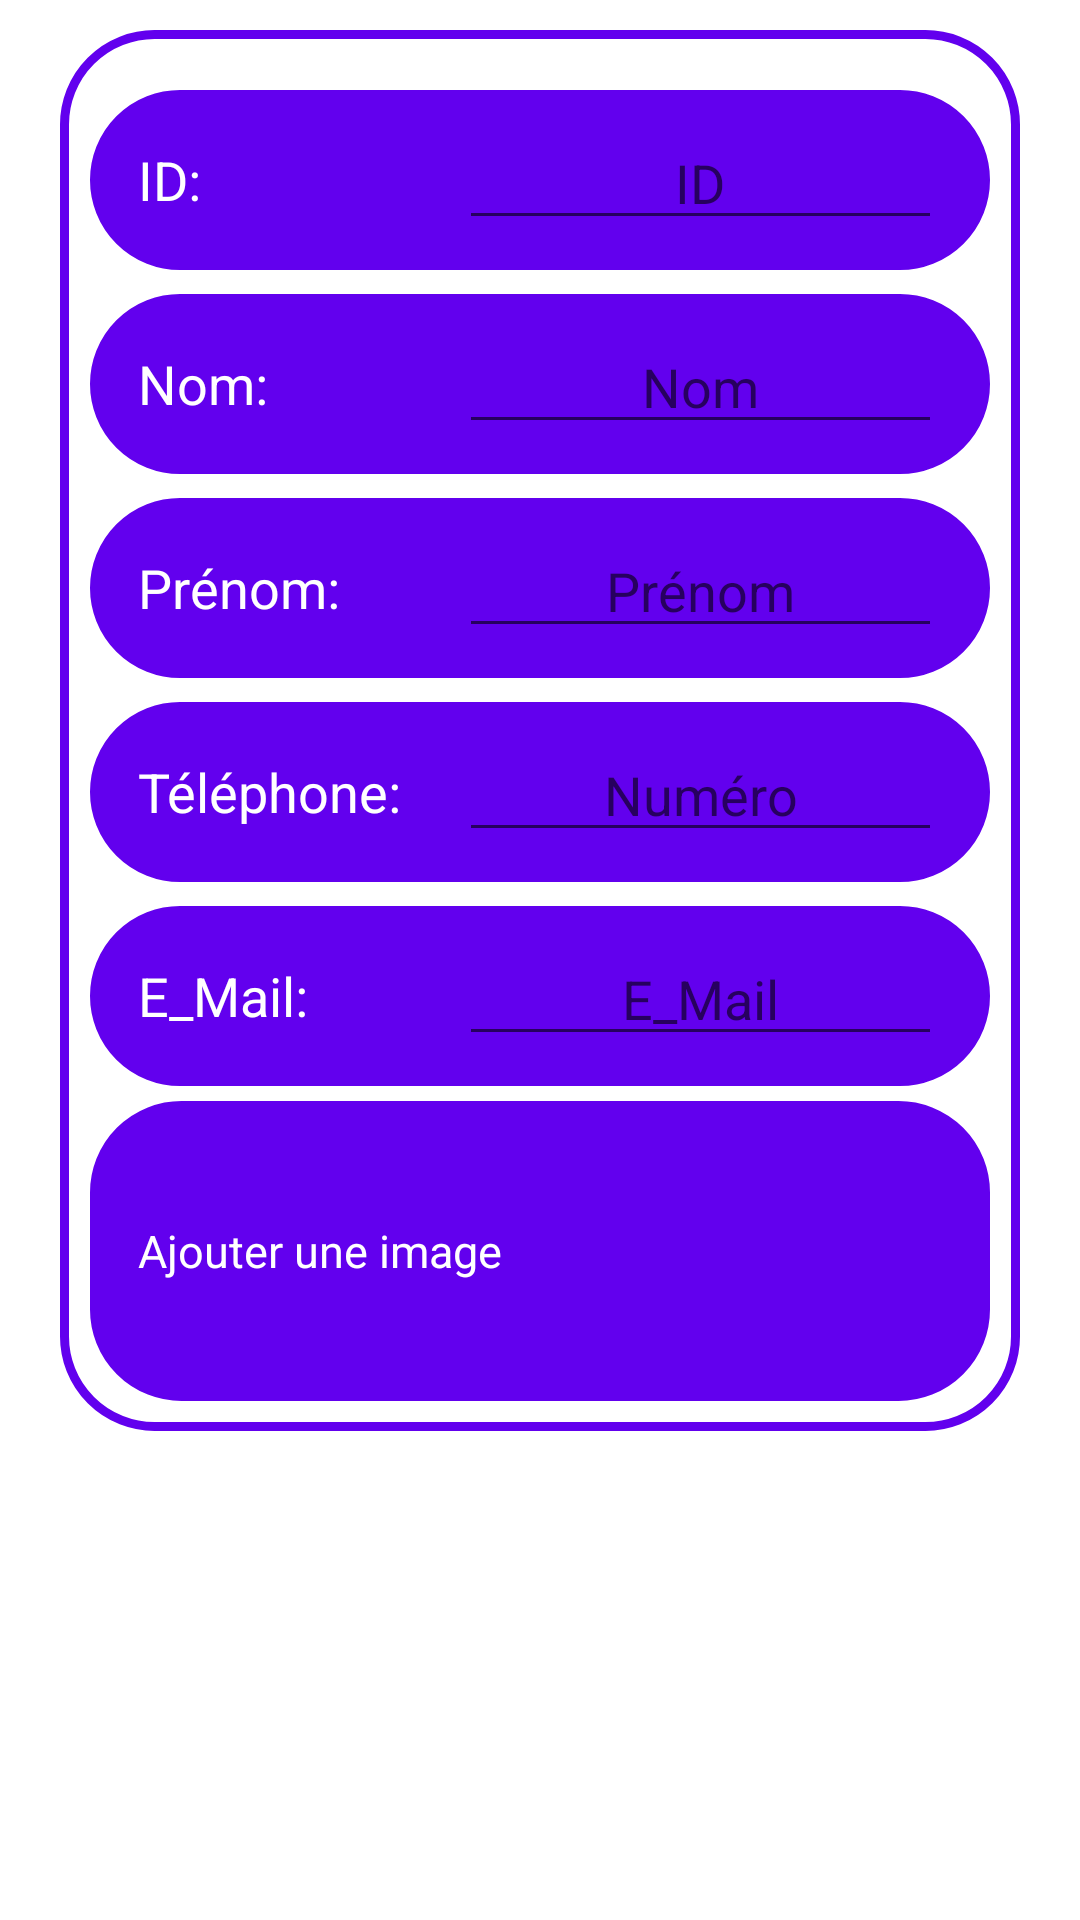

Write the Android layout XML for this screen, with the resource values it uses.
<!-- AndroidManifest.xml: application theme Theme.DAMPROJECT -->
<!-- res/layout/datainsertlayout.xml -->
<?xml version="1.0" encoding="utf-8"?>
<androidx.constraintlayout.widget.ConstraintLayout xmlns:android="http://schemas.android.com/apk/res/android"
    xmlns:app="http://schemas.android.com/apk/res-auto"
    xmlns:tools="http://schemas.android.com/tools"
    android:layout_width="match_parent"
    android:layout_height="match_parent"
    android:padding="10dp"
    android:background="@drawable/profile">
    <LinearLayout
        android:orientation="vertical"
        android:layout_height="wrap_content"
        android:layout_width="match_parent"
        android:layout_marginLeft="10dp"
        android:layout_marginRight="10dp"
        android:background="@drawable/info_bg"
        tools:ignore="MissingConstraints">
        <LinearLayout
            android:id="@+id/identifiant"
            android:layout_width="match_parent"
            android:layout_height="wrap_content"
            android:layout_marginTop="10dp"
            android:gravity="center_vertical"
            android:paddingHorizontal="16dp"
            android:background="@drawable/layout_bg"
            app:layout_constraintEnd_toEndOf="parent"
            app:layout_constraintStart_toStartOf="parent"
            app:layout_constraintTop_toTopOf="parent">

            <TextView

                android:id="@+id/tv_id"
                android:layout_width="100dp"
                android:layout_height="wrap_content"
                android:text="ID:"
                android:textColor="@color/white"
                android:textSize="18dp"
                tools:layout_editor_absoluteX="12dp"
                tools:layout_editor_absoluteY="104dp"
                />

            <EditText
                android:id="@+id/ET_id"
                android:layout_width="0dp"
                android:layout_height="40dp"
                android:layout_marginStart="7dp"
                android:layout_weight="1"
                android:ems="10"
                android:hint="ID"
                android:textAlignment="center"
                android:inputType="textPersonName"
                tools:layout_editor_absoluteX="125dp"
                tools:layout_editor_absoluteY="101dp" />

        </LinearLayout>

        <LinearLayout
            android:id="@+id/layoutfname"
            android:layout_width="match_parent"
            android:layout_height="wrap_content"
            android:layout_marginTop="8dp"
            android:gravity="center_vertical"
            android:paddingHorizontal="16dp"
            android:background="@drawable/layout_bg"
            app:layout_constraintEnd_toEndOf="parent"
            app:layout_constraintStart_toStartOf="parent"
            app:layout_constraintTop_toBottomOf="@id/identifiant">

            <TextView
                android:id="@+id/tv_f_name"
                android:layout_width="100dp"
                android:layout_height="wrap_content"
                android:text="Nom:"
                android:textColor="@color/white"
                android:textSize="18dp"
                tools:layout_editor_absoluteX="12dp"
                tools:layout_editor_absoluteY="104dp"
                />

            <EditText
                android:id="@+id/ET_f_name"
                android:layout_width="0dp"
                android:layout_height="40dp"
                android:layout_marginStart="7dp"
                android:layout_weight="1"
                android:ems="10"
                android:hint="Nom"
                android:textAlignment="center"
                android:inputType="textPersonName"
                tools:layout_editor_absoluteX="125dp"
                tools:layout_editor_absoluteY="101dp" />

        </LinearLayout>

        <LinearLayout
            android:id="@+id/layoutlname"
            android:layout_width="match_parent"
            android:layout_height="wrap_content"
            android:layout_marginTop="8dp"
            android:gravity="center_vertical"
            android:paddingHorizontal="16dp"
            app:layout_constraintEnd_toEndOf="parent"
            android:background="@drawable/layout_bg"
            app:layout_constraintStart_toStartOf="parent"
            app:layout_constraintTop_toBottomOf="@id/layoutfname">

            <TextView
                android:id="@+id/tv_l_name"
                android:layout_width="100dp"
                android:layout_height="wrap_content"
                android:text="Prénom:"
                android:textColor="@color/white"
                android:textSize="18dp"
                tools:layout_editor_absoluteX="12dp"
                tools:layout_editor_absoluteY="104dp"
                 />

           <EditText
                android:id="@+id/ET_l_name"
                android:layout_width="0dp"
                android:layout_height="40dp"
                android:layout_marginStart="7dp"
                android:layout_weight="1"
                android:ems="10"
                android:hint="Prénom"
                android:textAlignment="center"
                android:inputType="textPersonName"
                tools:layout_editor_absoluteX="125dp"
                tools:layout_editor_absoluteY="101dp" />

        </LinearLayout>

      <LinearLayout
         android:id="@+id/layoutphone"
         android:layout_width="match_parent"
          android:layout_height="wrap_content"
         android:layout_marginTop="8dp"
         android:gravity="center_vertical"
         android:paddingHorizontal="16dp"
          android:background="@drawable/layout_bg"
         app:layout_constraintEnd_toEndOf="parent"
         app:layout_constraintStart_toStartOf="parent"
         app:layout_constraintTop_toBottomOf="@id/layoutlname">

         <TextView
             android:id="@+id/tv_phone"
             android:layout_width="100dp"
             android:layout_height="wrap_content"
             android:text="Téléphone:"
             android:textColor="@color/white"
             android:textSize="18dp"
             tools:layout_editor_absoluteX="12dp"
             tools:layout_editor_absoluteY="104dp"
             />

        <EditText
             android:id="@+id/ET_phone"
             android:layout_width="0dp"
             android:layout_height="40dp"
             android:layout_marginStart="7dp"
             android:layout_weight="1"
             android:ems="10"
             android:hint="Numéro"
             android:textAlignment="center"
             android:inputType="textPersonName"
             tools:layout_editor_absoluteX="125dp"
             tools:layout_editor_absoluteY="101dp" />

     </LinearLayout>

     <LinearLayout
         android:id="@+id/layoutmail"
         android:layout_width="match_parent"
         android:layout_height="wrap_content"
         android:layout_marginTop="8dp"
         android:gravity="center_vertical"
         android:paddingHorizontal="16dp"
         app:layout_constraintEnd_toEndOf="parent"
         android:background="@drawable/layout_bg"
         app:layout_constraintStart_toStartOf="parent"
         app:layout_constraintTop_toBottomOf="@id/layoutphone">

         <TextView
             android:id="@+id/tv_mail"
             android:layout_width="100dp"
             android:layout_height="wrap_content"
             android:text="E_Mail:"
             android:textColor="@color/white"
             android:textSize="18dp"
             tools:layout_editor_absoluteX="12dp"
             tools:layout_editor_absoluteY="104dp" />

         <EditText
             android:id="@+id/ET_mail"
             android:layout_width="0dp"
             android:layout_height="40dp"
             android:layout_marginStart="7dp"
             android:layout_weight="1"
             android:ems="10"
             android:hint="E_Mail"
             android:textAlignment="center"
             android:inputType="textPersonName"
             tools:layout_editor_absoluteX="125dp"
             tools:layout_editor_absoluteY="101dp" />

     </LinearLayout>

     <LinearLayout
         android:id="@+id/layoutimage"
         android:layout_width="match_parent"
         android:layout_height="wrap_content"
         android:layout_marginTop="5dp"
         android:gravity="center_vertical"
         android:background="@drawable/layout_bg"
         android:paddingHorizontal="16dp"
         app:layout_constraintEnd_toEndOf="parent"
         app:layout_constraintStart_toStartOf="parent"
         app:layout_constraintTop_toBottomOf="@id/layoutmail">

         <TextView
             android:id="@+id/tvimage"
             android:layout_width="wrap_content"
             android:layout_height="wrap_content"
             android:text="Ajouter une image"
             android:textAlignment="center"
             android:textColor="@color/white"
             android:textSize="15dp"
             tools:layout_editor_absoluteX="12dp"
             tools:layout_editor_absoluteY="104dp" />

         <ImageView
             android:id="@+id/selectedimage"
             android:layout_width="80dp"
             android:layout_height="80dp"
             android:layout_marginEnd="16dp"
             android:src="@drawable/user"
            />

        </LinearLayout>
    </LinearLayout>

</androidx.constraintlayout.widget.ConstraintLayout>
<!-- resources referenced by this layout -->
<resources>
  <!-- drawable info_bg (drawable) -->
  <?xml version="1.0" encoding="utf-8"?>
  <shape xmlns:android="http://schemas.android.com/apk/res/android">
      <solid android:color="@color/white"/>
      <stroke android:width="3dp" android:color="@color/purple_500"/>
      <gradient android:angle="270"
          android:startColor="@color/white" android:endColor="@color/white"/>
      <corners android:radius="30dp"/>
      <padding android:left="10dp" android:bottom="10dp" android:top="10dp" android:right="10dp"/>
  </shape>
  <!-- drawable layout_bg (drawable) -->
  <?xml version="1.0" encoding="utf-8"?>
  <shape xmlns:android="http://schemas.android.com/apk/res/android">
      <solid android:color="@color/purple_500"/>
      <stroke android:width="1dp" android:color="@color/purple_500"/>
      <corners android:radius="30dp"/>
      <padding android:left="10dp" android:bottom="10dp" android:top="10dp" android:right="10dp"/>
  </shape>
  <style name="Theme.DAMPROJECT" parent="Theme.MaterialComponents.DayNight.DarkActionBar">
          
          <item name="colorPrimary">@color/purple_500</item>
          <item name="colorPrimaryVariant">@color/purple_700</item>
          <item name="colorOnPrimary">@color/white</item>
          
          <item name="colorSecondary">@color/teal_200</item>
          <item name="colorSecondaryVariant">@color/teal_700</item>
          <item name="colorOnSecondary">@color/black</item>
          
          <item name="android:statusBarColor" tools:targetApi="l">?attr/colorPrimaryVariant</item>
          
      </style>
  <!-- not gathered from this repository: default colours our renderer supplied (Android Studio template values) -->
  <color name="purple_500">#FF6200EE</color>
  <color name="purple_700">#FF3700B3</color>
  <color name="teal_200">#FF03DAC5</color>
  <color name="teal_700">#FF018786</color>
  <color name="black">#FF000000</color>
  <color name="white">#FFFFFFFF</color>
</resources>
